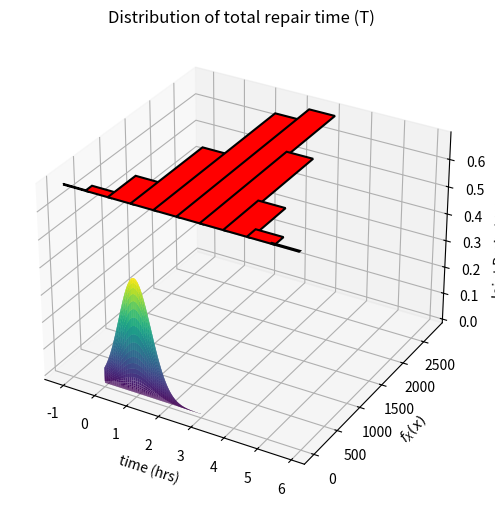

Write the Python code that produced this figure.
import numpy as np
import matplotlib.pyplot as plt

repair_times_FM = np.random.normal(1.5, 0.75, 100)
repair_times_AM = np.random.normal(1, 0.5, 100)


# Part (a)
AM_range = np.linspace(0, 3, 100)
FM_range = np.linspace(0, 4.5, 100)
AM_grid, FM_grid = np.meshgrid(AM_range, FM_range)

def joint_dist(x, y, mu_x, sigma_x, mu_y, sigma_y):
    return (1 / (2 * np.pi * sigma_x * sigma_y) *np.exp(-0.5 * (((x - mu_x) / sigma_x) ** 2 + ((y - mu_y) / sigma_y) ** 2)))

joint_prob = joint_dist(AM_grid, FM_grid, 1, 0.5, 1.5, 0.75)


fig = plt.figure(figsize=(10, 6))
ax = fig.add_subplot(111, projection='3d')
ax.plot_surface(AM_grid, FM_grid, joint_prob, cmap='viridis')

ax.set_xlabel('AM Repair Time (hours)')
ax.set_ylabel('FM Repair Time (hours)')
ax.set_zlabel('Joint Probability Density')

plt.title('Joint Probability Distribution of AM and FM Repair Times')

# plt.savefig('Q4_(a).png')
plt.show()


# Part (b)
# This part is done on paper (theoritical)

# Part (c)
T = repair_times_AM + repair_times_FM
# print(T)

# Part (d)
T = repair_times_AM + repair_times_FM
mu_T = np.mean(T)
sigma_T = np.std(T)
print("Mean of T =",mu_T, "\nSTD of T =",sigma_T )

plt.hist(np.random.normal(loc=mu_T, scale=sigma_T, size=10000), edgecolor='black', color='red', linewidth=1.5)
plt.xlabel("time (hrs)")
plt.ylabel(r'$f_X(x)$', rotation=0)
plt.title("Distribution of total repair time (T)")
plt.savefig('Q4_(d).png')
plt.show()

# Part (e)
# Doubt in this part(theoritical)
